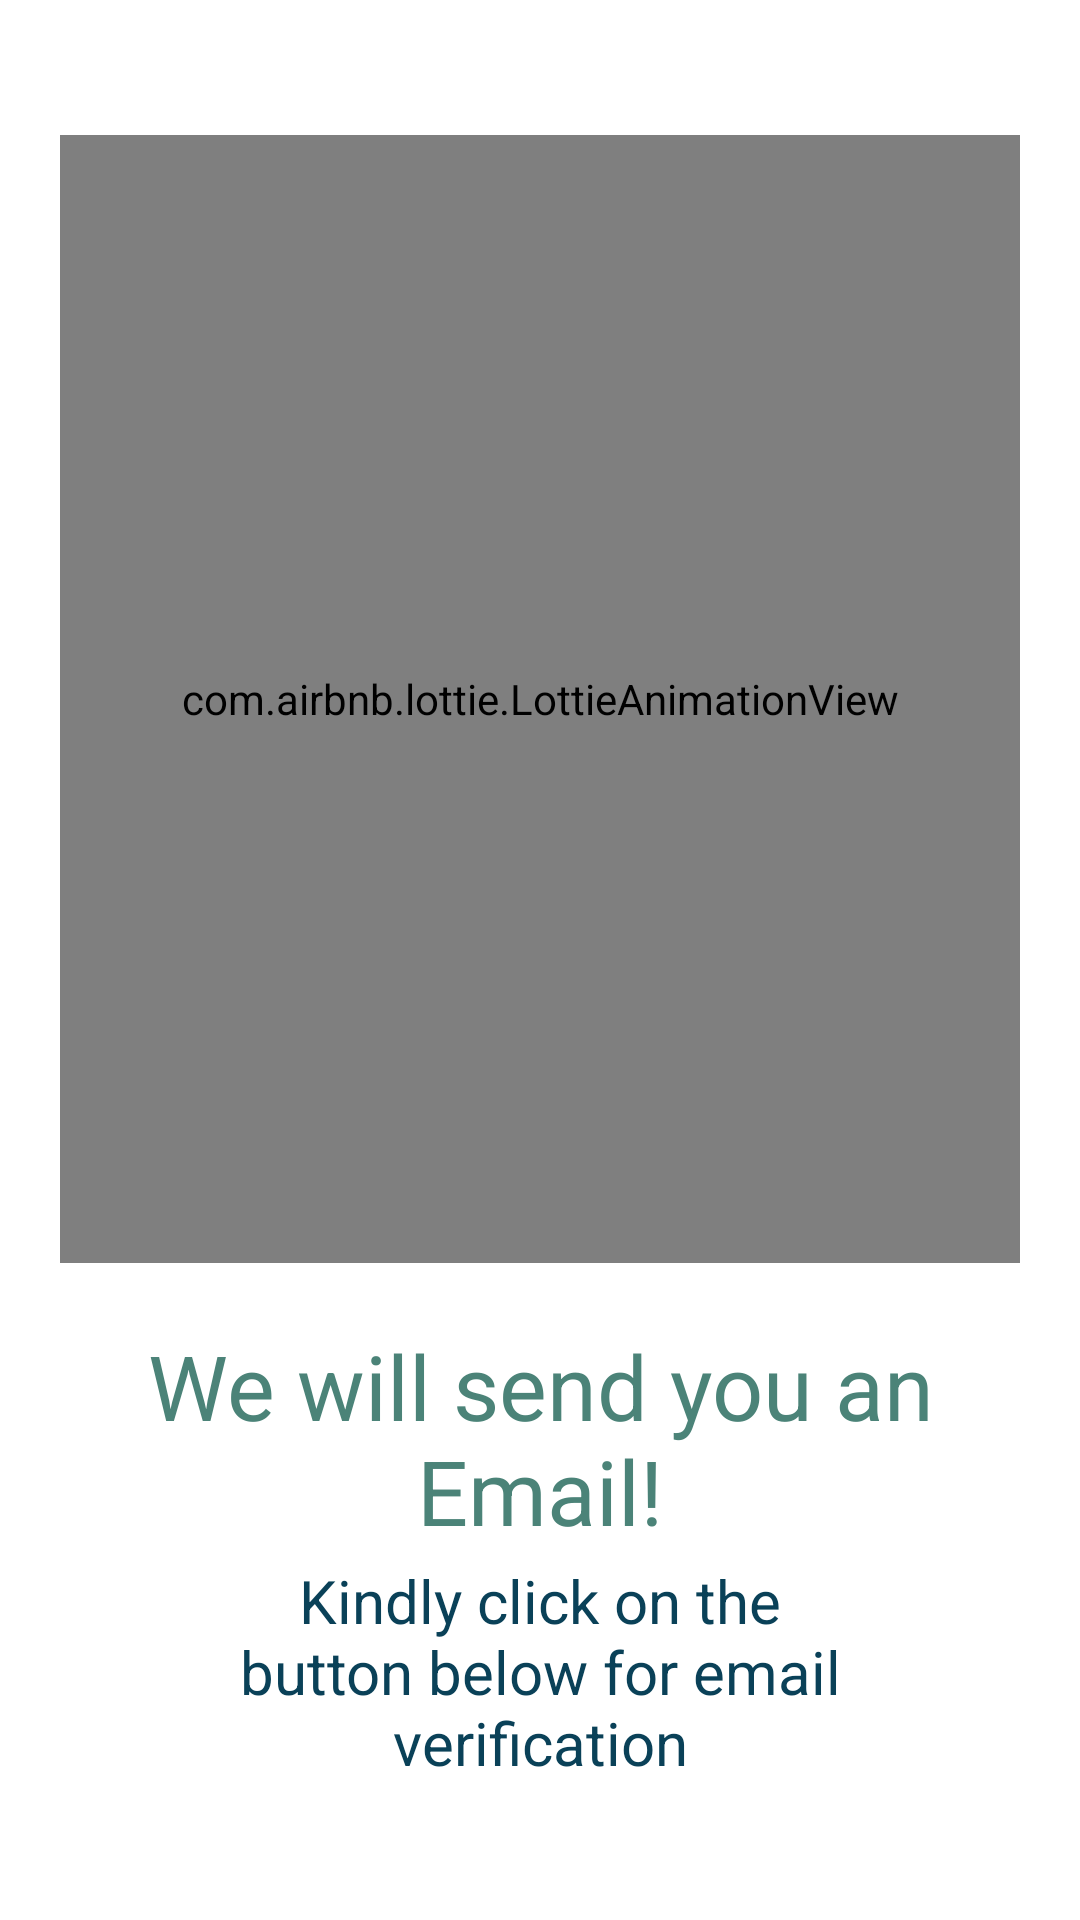

Write the Android layout XML for this screen, with the resource values it uses.
<!-- AndroidManifest.xml: application theme Theme.GurujiBulao -->
<!-- res/layout/activity_check_email.xml -->
<?xml version="1.0" encoding="utf-8"?>
<androidx.constraintlayout.widget.ConstraintLayout xmlns:android="http://schemas.android.com/apk/res/android"
    xmlns:app="http://schemas.android.com/apk/res-auto"
    xmlns:tools="http://schemas.android.com/tools"
    android:layout_width="match_parent"
    android:layout_height="match_parent"
    android:paddingRight="20dp"
    android:paddingLeft="20dp"
    tools:context=".checkEmail">

    <com.airbnb.lottie.LottieAnimationView
        android:id="@+id/lottieAnimationView"
        android:layout_width="match_parent"

        android:layout_height="376dp"
        app:layout_constraintBottom_toBottomOf="parent"
        app:layout_constraintEnd_toEndOf="parent"

        app:layout_constraintHorizontal_bias="0.0"
        app:layout_constraintStart_toStartOf="parent"
        app:layout_constraintTop_toTopOf="parent"
        app:layout_constraintVertical_bias="0.17"
        app:lottie_autoPlay="true"
        app:lottie_loop="true"
        app:lottie_rawRes="@raw/emailverify" />

    <TextView
        android:id="@+id/emailTitle"
        android:layout_width="wrap_content"
        android:layout_height="wrap_content"
        android:text="We will send you an Email!"
        android:textColor="@color/green"
        android:textSize="30dp"
        android:gravity="center"
        app:layout_constraintBottom_toBottomOf="parent"
        app:layout_constraintEnd_toEndOf="parent"
        app:layout_constraintHorizontal_bias="0.347"
        app:layout_constraintStart_toStartOf="parent"
        app:layout_constraintTop_toBottomOf="@+id/lottieAnimationView"
        app:layout_constraintVertical_bias="0.144" />

    <TextView
        android:id="@+id/emailmsg"
        android:layout_width="wrap_content"
        android:layout_height="wrap_content"
        android:text="Kindly click on the button below for email verification"
        android:textAlignment="center"

        android:paddingLeft="40dp"
        android:paddingRight="40dp"
        android:textSize="20dp"
        app:layout_constraintBottom_toBottomOf="parent"
        app:layout_constraintEnd_toEndOf="parent"
        app:layout_constraintHorizontal_bias="0.0"
        app:layout_constraintStart_toStartOf="parent"
        app:layout_constraintTop_toBottomOf="@+id/emailTitle"
        app:layout_constraintVertical_bias="0.061" />

    <Button
        android:id="@+id/buttonLoginemail"
        android:layout_width="match_parent"
        android:layout_height="39dp"

        android:layout_marginTop="52dp"
        android:background="@drawable/button"
        android:text="Send Verification"
        app:layout_constraintBottom_toBottomOf="parent"
        app:layout_constraintEnd_toEndOf="parent"
        app:layout_constraintHorizontal_bias="0.498"
        app:layout_constraintStart_toStartOf="parent"
        app:layout_constraintTop_toBottomOf="@+id/emailmsg"
        app:layout_constraintVertical_bias="0.0" />
</androidx.constraintlayout.widget.ConstraintLayout>
<!-- resources referenced by this layout -->
<resources>
  <color name="green">#4B8378</color>
  <!-- drawable button (drawable) -->
  <?xml version="1.0" encoding="utf-8"?>
  <shape android:shape="rectangle" xmlns:android="http://schemas.android.com/apk/res/android">
     <corners android:radius="50sp"/>
      <solid android:color="@color/button"/>
  </shape>
  <style name="Theme.GurujiBulao" parent="Theme.MaterialComponents.DayNight.NoActionBar">
          
          <item name="colorPrimary">@color/purple_500</item>
          <item name="colorPrimaryVariant">@color/purple_700</item>
          <item name="colorOnPrimary">@color/white</item>
          
          <item name="colorSecondary">@color/teal_200</item>
          <item name="colorSecondaryVariant">@color/teal_700</item>
          <item name="colorOnSecondary">@color/black</item>
          
          <item name="android:statusBarColor" tools:targetApi="l">?attr/colorPrimaryVariant</item>
          <item name="android:editTextColor" tools:targetApi="l">@color/black</item>
          <item name="android:textColor" tools:targetApi="l">@color/darkblue</item>
          <item name="android:textColorPrimary" tools:targetApi="l">@color/darkblue</item>
          <item name="android:navigationBarColor" tools:targetApi="l">@color/white</item>
          <item name="recyclerViewStyle" tools:targetApi="l">@color/white</item>
          <item name="android:calendarTextColor" tools:targetApi="l">@color/white</item>
          <item name="searchViewStyle" tools:targetApi="l">@color/darkblue</item>
          <item name="android:editTextBackground" tools:targetApi="l">@drawable/inputfield</item>
          <item name="hintTextColor" tools:targetApi="l">@color/darkblue</item>
  
  
  
  
          
      </style>
  <color name="button">#ffa72f</color>
  <color name="purple_500">#ffa72f</color>
  <color name="purple_700">#ffa72f</color>
  <color name="white">#FFFFFFFF</color>
  <color name="teal_200">#FF03DAC5</color>
  <color name="teal_700">#FF018786</color>
  <color name="black">#FF000000</color>
  <color name="darkblue">#0a4158</color>
  <!-- drawable inputfield (drawable) -->
  <?xml version="1.0" encoding="utf-8"?>
  <shape android:shape="rectangle" xmlns:android="http://schemas.android.com/apk/res/android">
      <solid android:color="@color/white"/>
      <corners android:radius="10sp"/>
      <padding android:left="25sp"/>
  </shape>
</resources>
